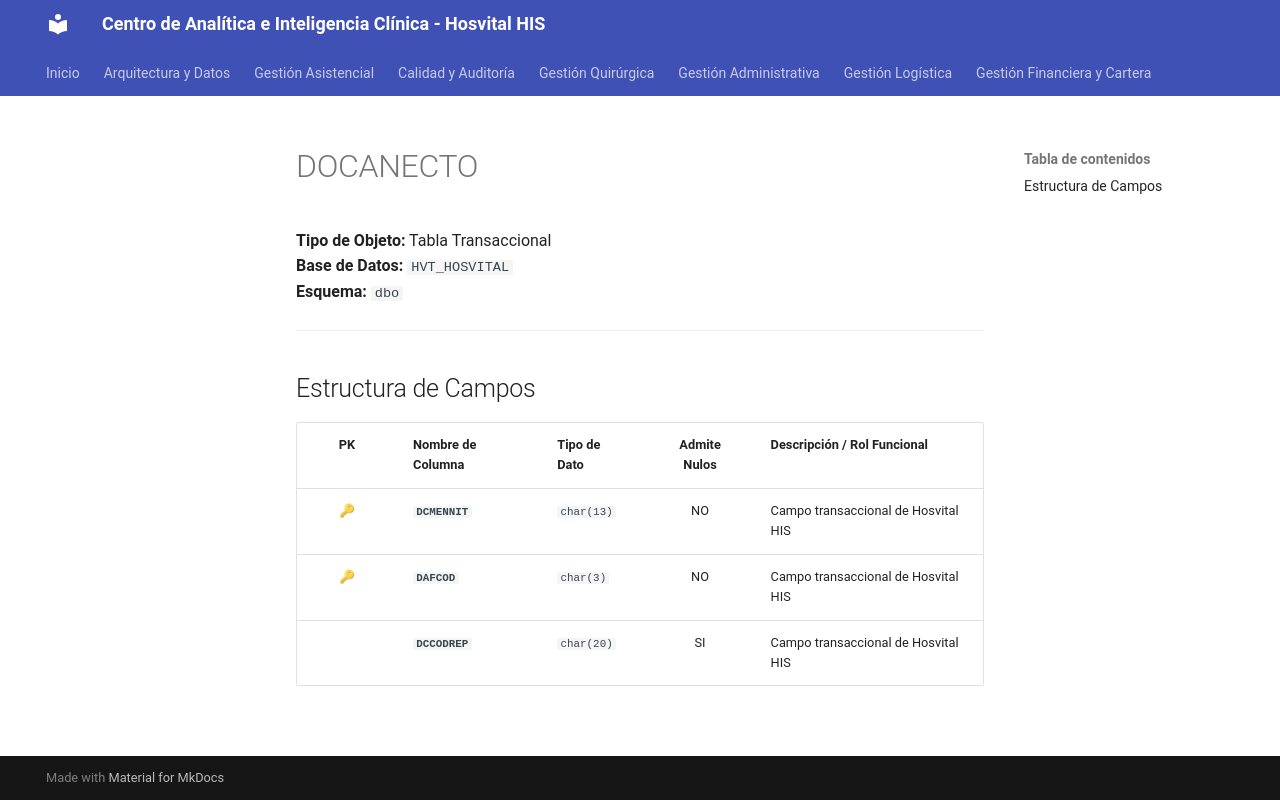

repository: SoporteSaludtech/superset-docs · page: diccionario-general/DOCANECTO/index.html · generator: mkdocs

# DOCANECTO

**Tipo de Objeto:** Tabla Transaccional  
**Base de Datos:** `HVT_HOSVITAL`  
**Esquema:** `dbo`

---

## Estructura de Campos

| PK | Nombre de Columna | Tipo de Dato | Admite Nulos | Descripción / Rol Funcional |
| :-: | :--- | :--- | :-: | :--- |
| 🔑 | **`DCMENNIT`** | `char(13)` | NO | Campo transaccional de Hosvital HIS |
| 🔑 | **`DAFCOD`** | `char(3)` | NO | Campo transaccional de Hosvital HIS |
|  | **`DCCODREP`** | `char(20)` | SI | Campo transaccional de Hosvital HIS |
